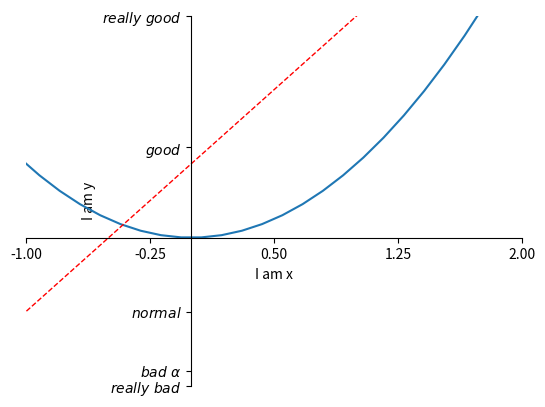

Reproduce this figure in Python.
import matplotlib.pyplot as plt
import numpy as np

x = np.linspace(-3, 3, 50)
y1 = 2*x + 1
y2 = x**2

plt.figure()
plt.plot(x, y2)
plt.plot(x, y1, color='red', linewidth=1.0, linestyle='--')
plt.xlim((-1, 2))
plt.ylim((-2, 3))
plt.xlabel('I am x')
plt.ylabel('I am y')

new_ticks = np.linspace(-1, 2, 5)  # 使用plt.xticks设置x轴刻度：范围是(-1,2);个数是5.
plt.xticks(new_ticks)
plt.yticks([-2, -1.8, -1, 1.22, 3],
           [r'$really\ bad$', r'$bad\ \alpha$', r'$normal$', r'$good$', r'$really\ good$'])

# 使用plt.gca获取当前坐标轴信息. 使用.spines设置边框
ax = plt.gca()
ax.spines['right'].set_color('none')
ax.spines['top'].set_color('none')
ax.xaxis.set_ticks_position('bottom')
ax.yaxis.set_ticks_position('left')
ax.spines['bottom'].set_position(('data', 0))
ax.spines['left'].set_position(('data', 0))

plt.show()

